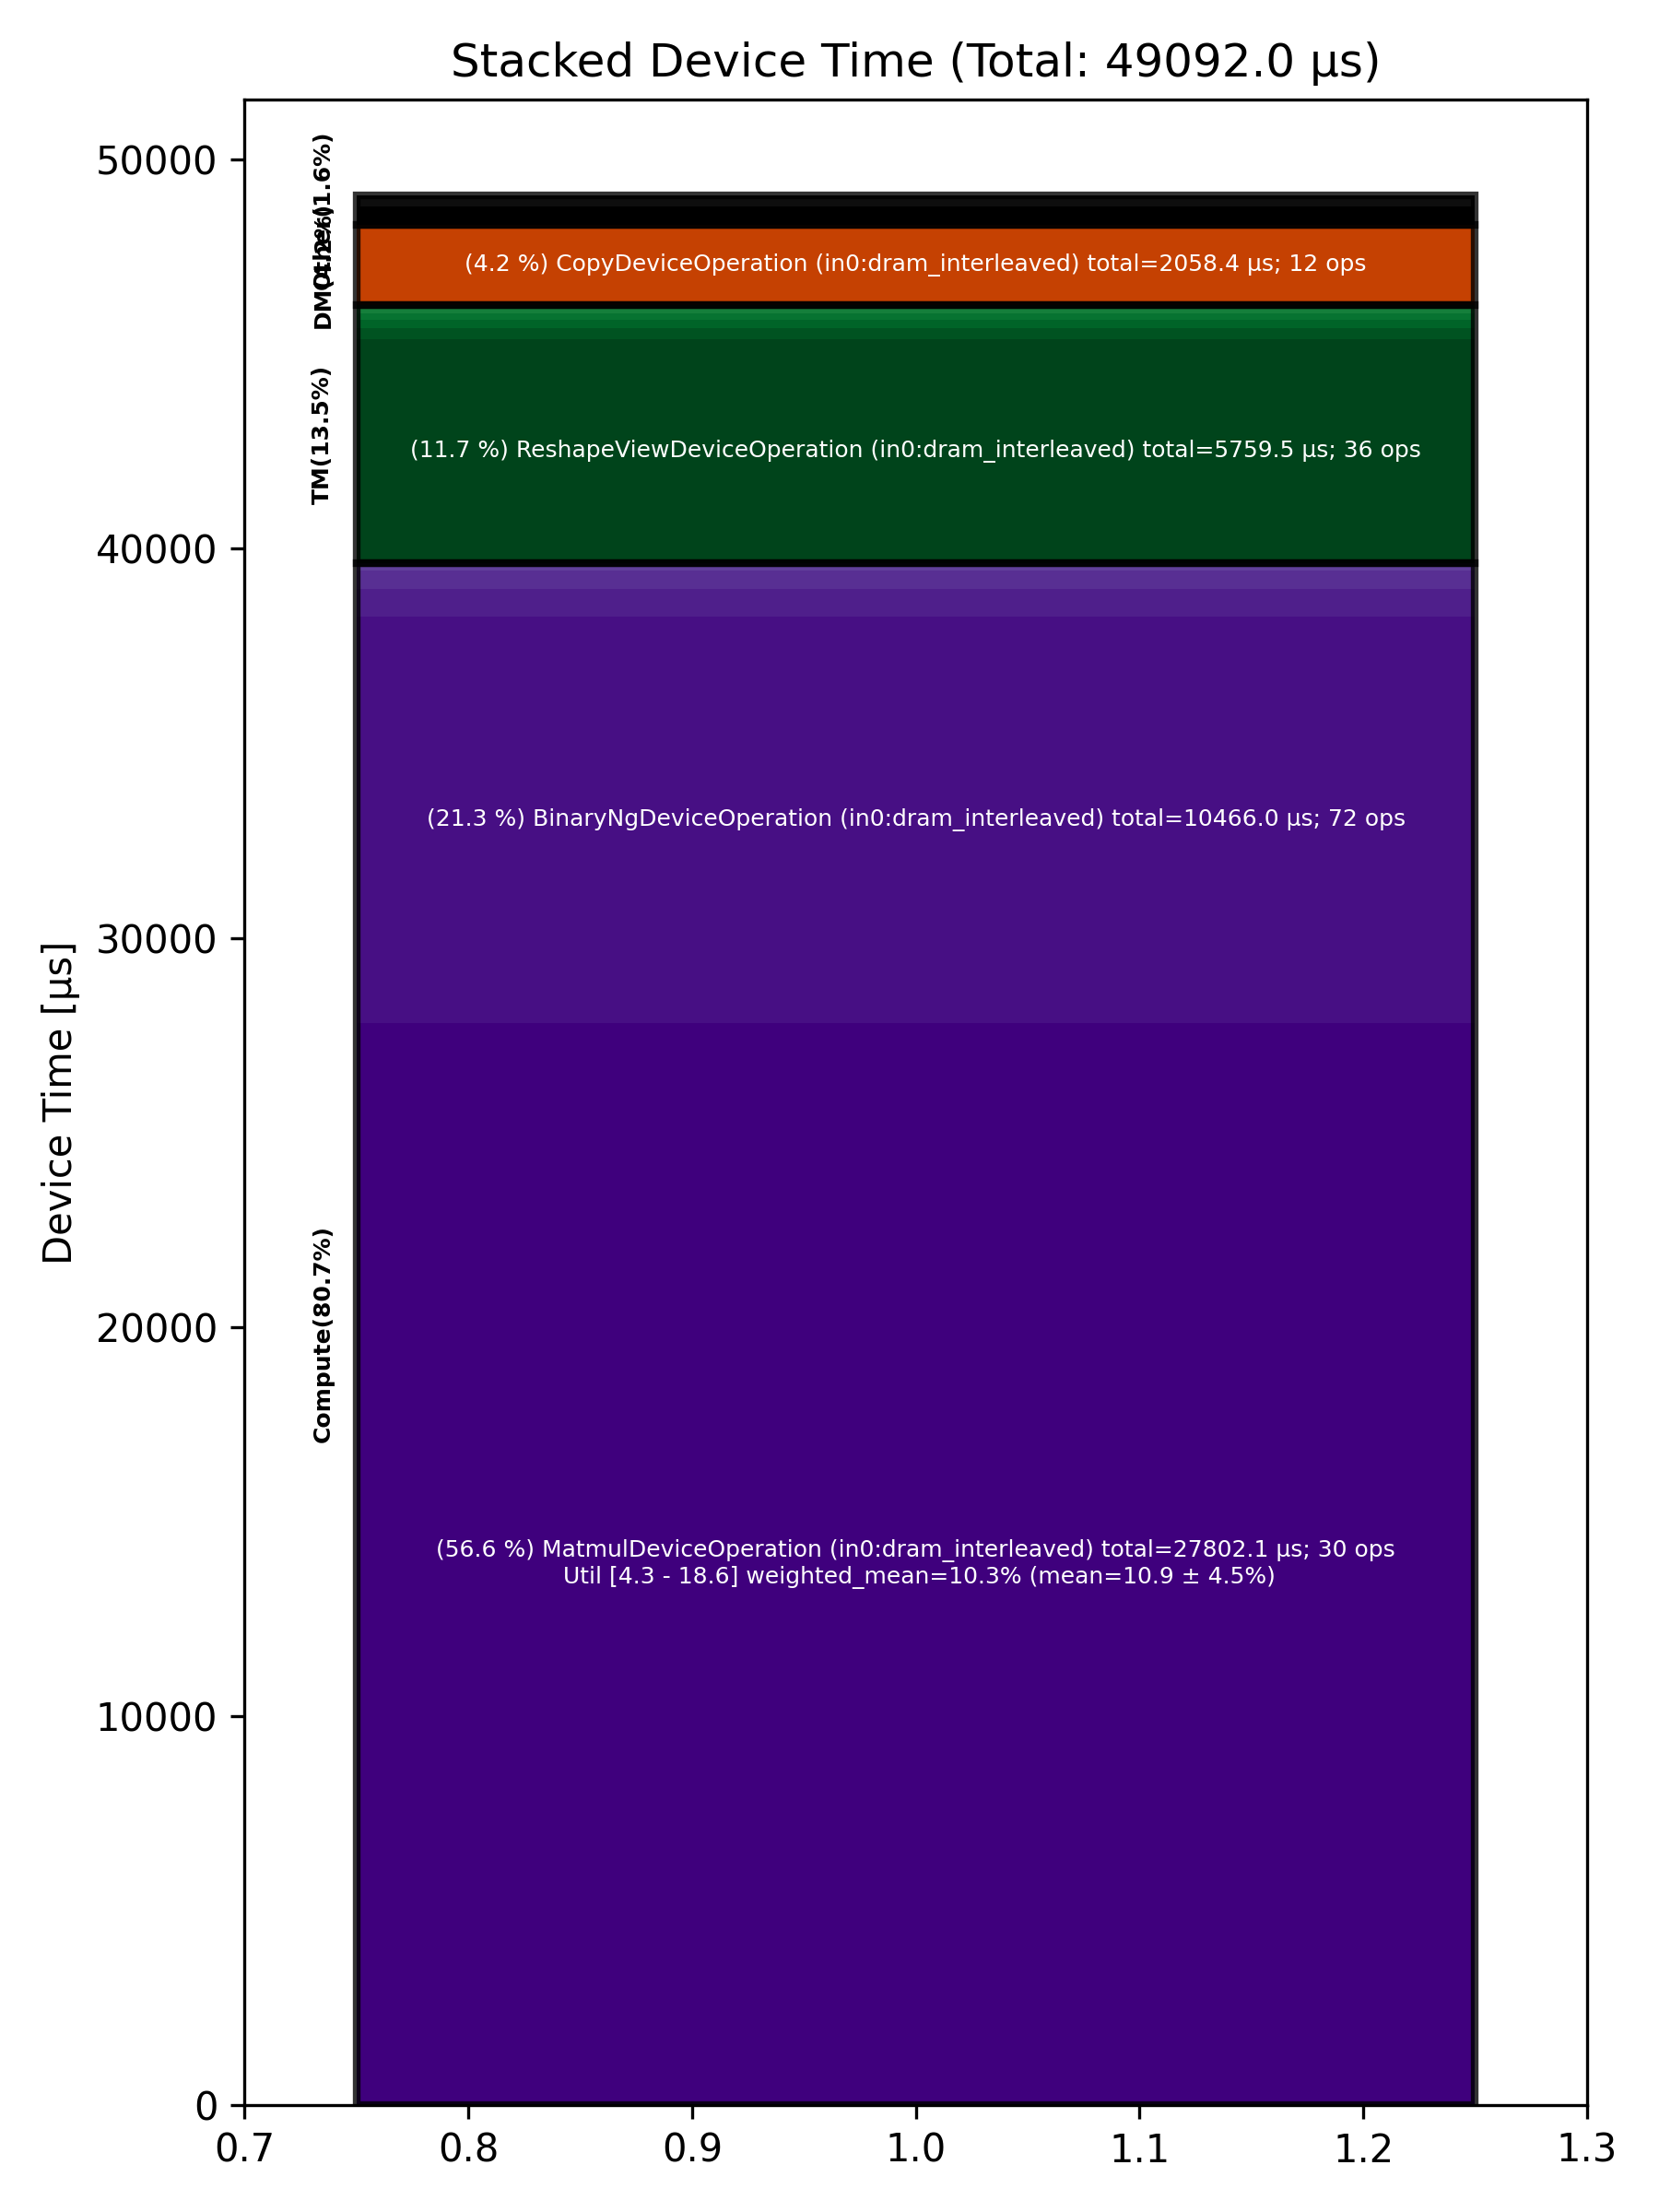

The file beside this chart, header and first rows:
Total % [%], Op Code, Device Time Sum [μs], Op Count, Op Category, Min FLOPs [%], Max FLOPs [%], Mean FLOPs [%], Std FLOPs [%], Weighted Mean FLOPs [%]
56.63, MatmulDeviceOperation (in0:dram_interlea…, 27802, 30, Compute, 4.34, 18.60, 10.93, 4.50, 10.29
21.32, BinaryNgDeviceOperation (in0:dram_interl…, 10466, 72, Compute, , , , , 
11.73, ReshapeViewDeviceOperation (in0:dram_int…, 5760, 36, TM, , , , , 
4.19, CopyDeviceOperation (in0:dram_interleave…, 2058, 12, DM, , , , , 
1.40, ReduceDeviceOperation (in0:dram_interlea…, 687.4, 6, Compute, , , , , 
1.00, MhcSplitSinkhornDeviceOperation (in0:dra…, 492, 6, Other, , , , , 
1.00, LayerNormDeviceOperation (in0:dram_inter…, 490.1, 15, Compute, , , , , 
0.58, MhcPostDeviceOperation (in0:dram_interle…, 285.5, 6, Other, , , , , 
0.56, TernaryDeviceOperation (in0:dram_interle…, 275.8, 18, TM, , , , , 
0.43, SliceDeviceOperation (in0:dram_interleav…, 211.1, 69, TM, , , , , 
0.39, UnaryDeviceOperation (in0:dram_interleav…, 191.8, 30, Compute, , , , , 
0.35, UntilizeWithUnpaddingDeviceOperation (in…, 172.2, 18, TM, , , , , 
0.25, TypecastDeviceOperation (in0:dram_interl…, 124.3, 30, TM, , , , , 
0.15, TilizeWithValPaddingDeviceOperation (in0…, 75.97, 18, TM, , , , , 
